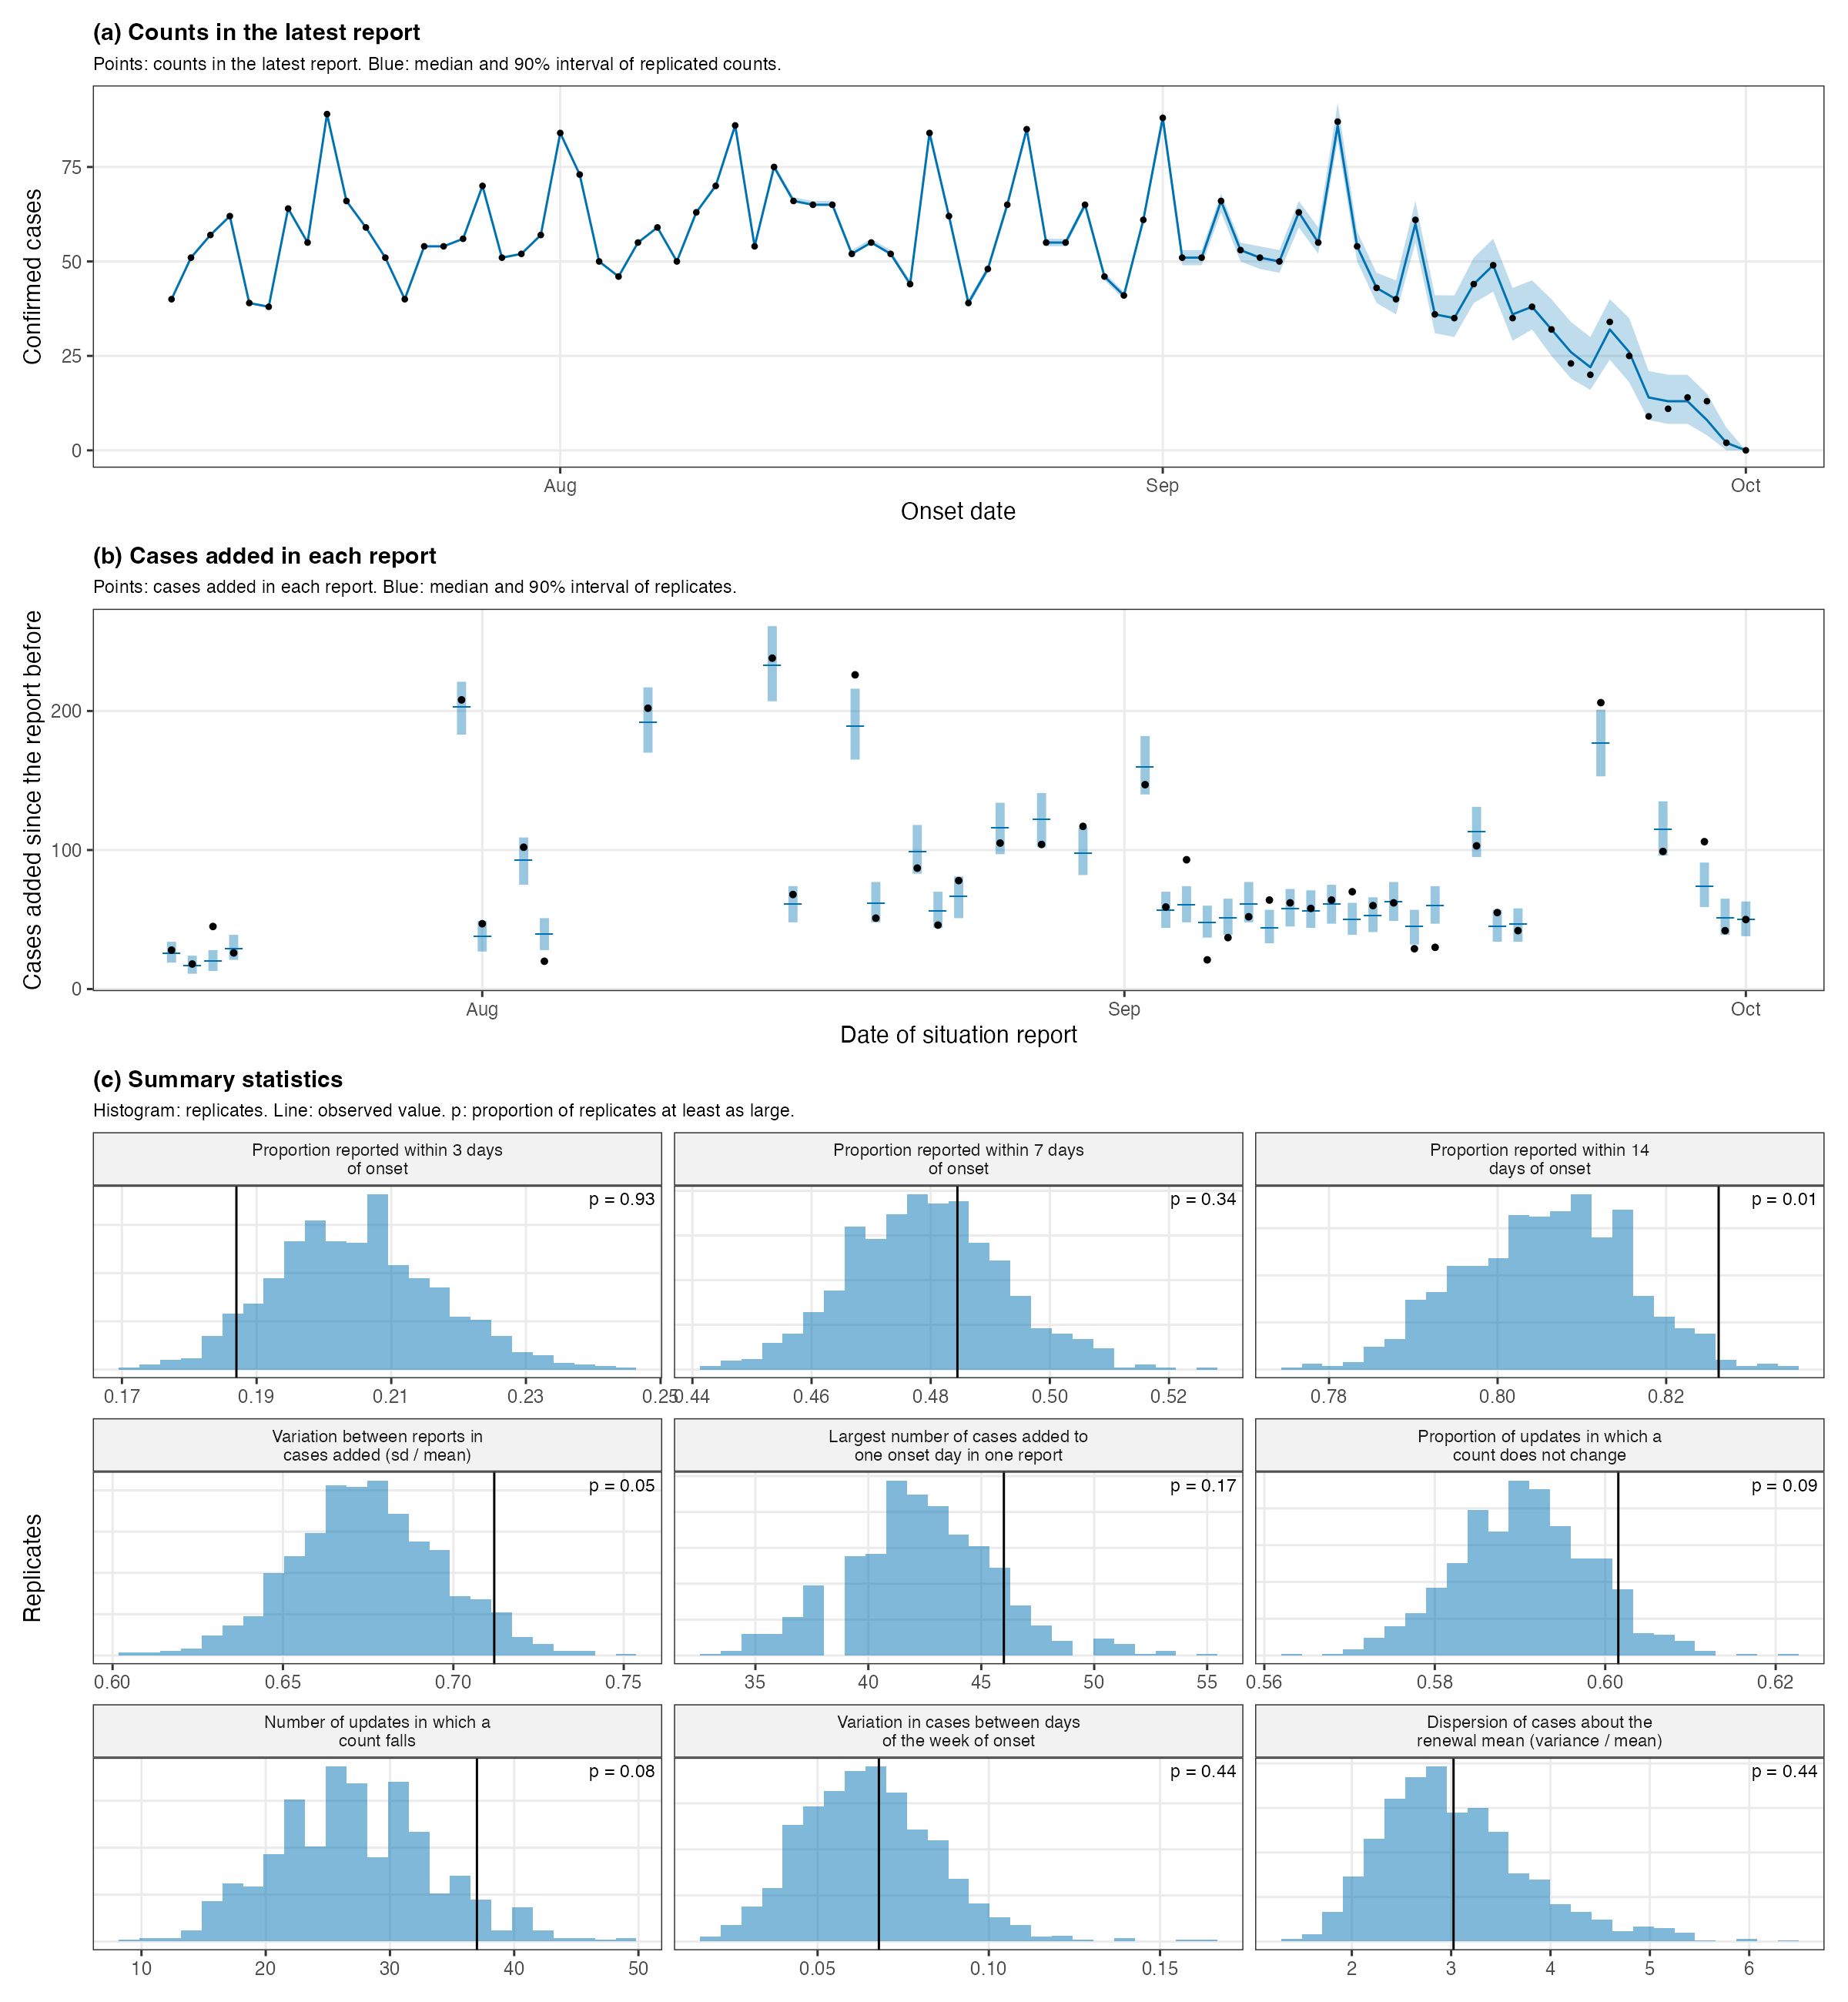

The table this chart was drawn from, first rows:
part, statistic, observed, replicate_q05, replicate_q50, replicate_q95, p_value
Reporting, Largest number of cases added to one ons…, 46, 37, 42, 48, 0.1689
Reporting, Number of updates in which a count falls, 37, 17, 27, 38, 0.07778
Reporting, Proportion of updates in which a count d…, 0.6015, 0.5775, 0.5903, 0.6031, 0.08556
Reporting, Proportion reported within 14 days of on…, 0.8262, 0.7898, 0.8063, 0.8216, 0.01333
Reporting, Proportion reported within 3 days of ons…, 0.187, 0.1853, 0.2043, 0.2255, 0.9289
Reporting, Proportion reported within 7 days of ons…, 0.4845, 0.4583, 0.4791, 0.5021, 0.3422
Reporting, Variation between reports in cases added…, 0.712, 0.6395, 0.6745, 0.712, 0.05222
Transmission, Dispersion of cases about the renewal me…, 3.024, 2.03, 2.92, 4.46, 0.4444
Transmission, Variation in cases between days of the w…, 0.0679, 0.03572, 0.06425, 0.09882, 0.4389
